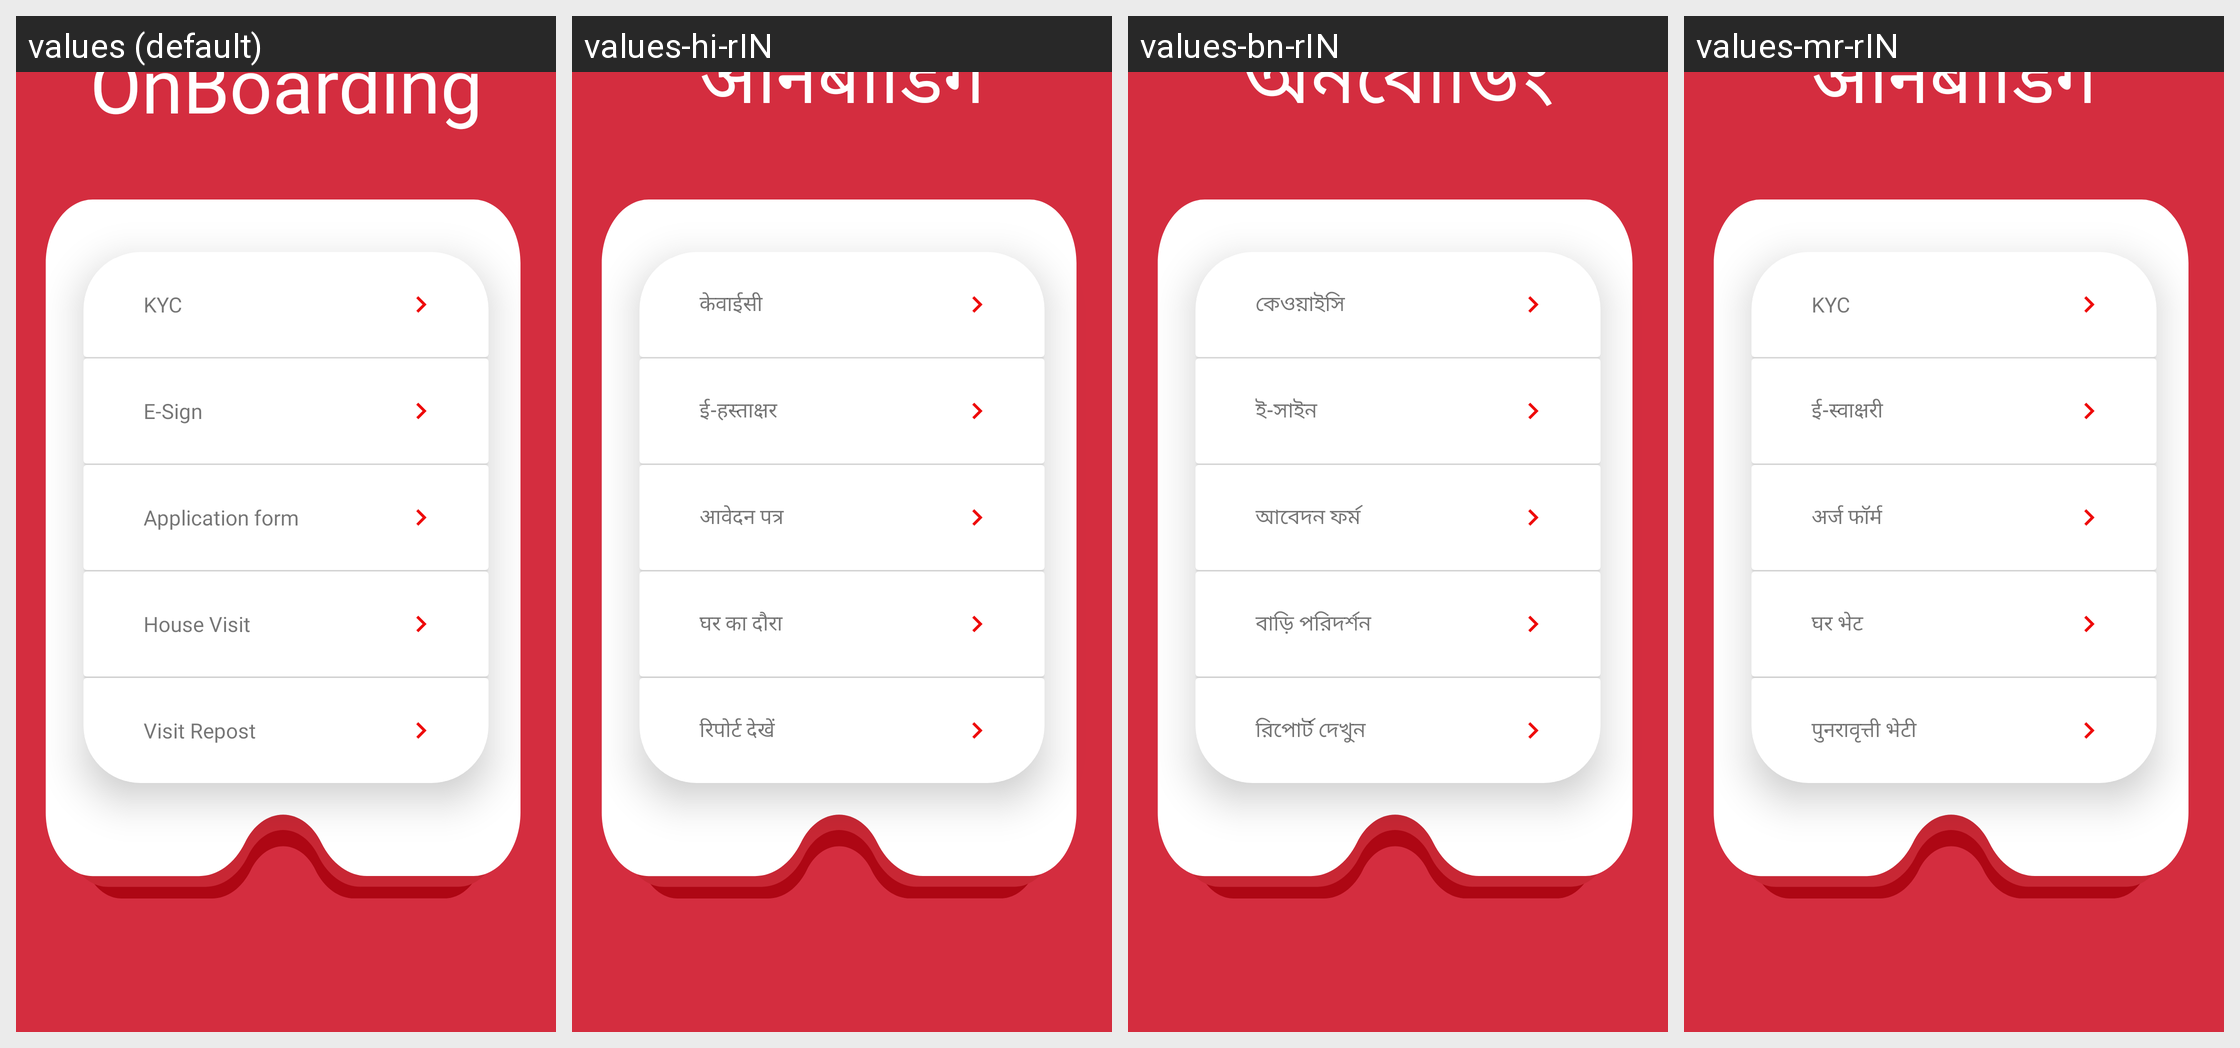

Strings drawn on this Android screen and how each of the app's shown locales translates them:
Android screen res/layout/fragment_on_board.xml rendered under 4 locales, left to right: values (default), values-hi-rIN, values-bn-rIN, values-mr-rIN. Device: Nexus 5 (rendered at 1080×1920; each locale shown at half size, 540×960, under a caption strip naming it); theme Theme.NewInternalSourcingApp.
Other locales in the repository, not shown: values-en-rIN.
Strings drawn on this screen, with the default value and each locale's value (text and hints the layout hard-codes, and strings that could not be matched under every locale, appear in the picture but are not listed):

onboarding
  values: OnBoarding
  values-hi-rIN: ऑनबोर्डिंग
  values-bn-rIN: অনবোর্ডিং
  values-mr-rIN: ऑनबोर्डिंग

kyc
  values: KYC
  values-hi-rIN: केवाईसी
  values-bn-rIN: কেওয়াইসি
  values-mr-rIN: KYC

esign
  values: E-Sign
  values-hi-rIN: ई-हस्ताक्षर
  values-bn-rIN: ই-সাইন
  values-mr-rIN: ई-स्वाक्षरी

application_form
  values: Application form
  values-hi-rIN: आवेदन पत्र
  values-bn-rIN: আবেদন ফর্ম
  values-mr-rIN: अर्ज फॉर्म

housevisit
  values: House Visit
  values-hi-rIN: घर का दौरा
  values-bn-rIN: বাড়ি পরিদর্শন
  values-mr-rIN: घर भेट

visitrepost
  values: Visit Repost
  values-hi-rIN: रिपोर्ट देखें
  values-bn-rIN: রিপোর্ট দেখুন
  values-mr-rIN: पुनरावृत्ती भेटी
